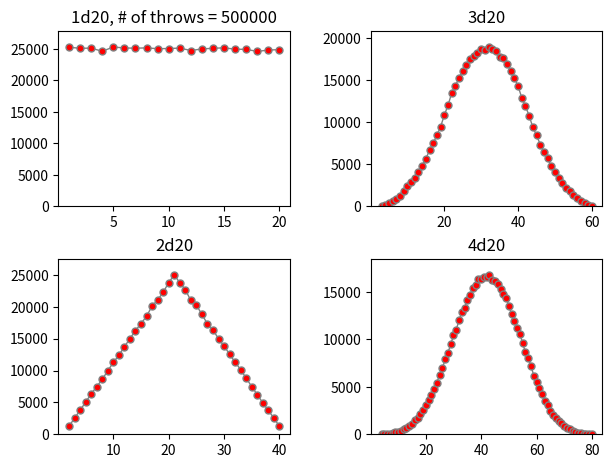

Write Python code to recreate this figure.
import matplotlib.pyplot as plt
import numpy as np
from random import randint

# https://matplotlib.org/3.1.0/gallery/pyplots/pyplot_scales.html#sphx-glr-gallery-pyplots-pyplot-scales-py

def rand_dX(a, b, c):
    n_sum = 0
    for n1 in range(c):
        n_sum += randint(a,b)
    return n_sum

points_Nr = 500000
dice_Value_max = 20
dices_Nr_max = 4

xss = []
yss = []
ys_maxs = []
titles = []

for dNr in range(1, dices_Nr_max + 1):
    dices_Nr = dNr
    print(dNr)

    xs = []
    ys = []
    for n1 in range(1 * dices_Nr, dice_Value_max * dices_Nr + 1):
        xs.append(n1)
        ys.append(0)

    for n2 in range(1, points_Nr):
        dices_sum = rand_dX(1, dice_Value_max, dices_Nr)
        index = dices_sum - 1 * dices_Nr
        ys[index] += 1

    ys_max = max(ys)
    title = str(dices_Nr) + 'd' + str(dice_Value_max)
    
    if (dNr == 1):
        title += ", # of throws = " + str(points_Nr)

    xss.append(xs)
    yss.append(ys)
    ys_maxs.append(ys_max)
    titles.append(title)

####

plot_color = 'gray' # 'skyblue'
marker_color = 'red' # 'blue'

def make_plot(axs):
    box = dict(facecolor='yellow', pad=5, alpha=0.2)

    ax1 = axs[0, 0]
    ax1.plot(xss[0],yss[0], marker='o', markerfacecolor=marker_color, markersize=5, color=plot_color, linewidth=1)
    ax1.set_title(titles[0])
    ax1.set_ylim(0, ys_maxs[0] * 1.1)

    
    ax3 = axs[1, 0]
    ax3.plot(xss[1],yss[1], marker='o', markerfacecolor=marker_color, markersize=5, color=plot_color, linewidth=1)
    ax3.set_title(titles[1])
    ax3.set_ylim(0, ys_maxs[1] * 1.1)

    ax2 = axs[0, 1]
    ax2.plot(xss[2],yss[2], marker='o', markerfacecolor=marker_color, markersize=5, color=plot_color, linewidth=1)
    ax2.set_title(titles[2])
    ax2.set_ylim(0, ys_maxs[2] * 1.1)

    ax4 = axs[1, 1]
    ax4.plot(xss[3],yss[3], marker='o', markerfacecolor=marker_color, markersize=5, color=plot_color, linewidth=1)
    ax4.set_title(titles[3])
    ax4.set_ylim(0, ys_maxs[3] * 1.1)
    


# Plot 1:
fig, axs = plt.subplots(2, 2)
fig.subplots_adjust(top=0.92, bottom=0.08, left=0.10, right=0.95, hspace=0.3,
                    wspace=0.35)
make_plot(axs)

# just align the last column of axes:
fig.align_ylabels(axs[:, 1])
fig.savefig('d' + str(dice_Value_max) + ".png", dpi = 300)
plt.show()
